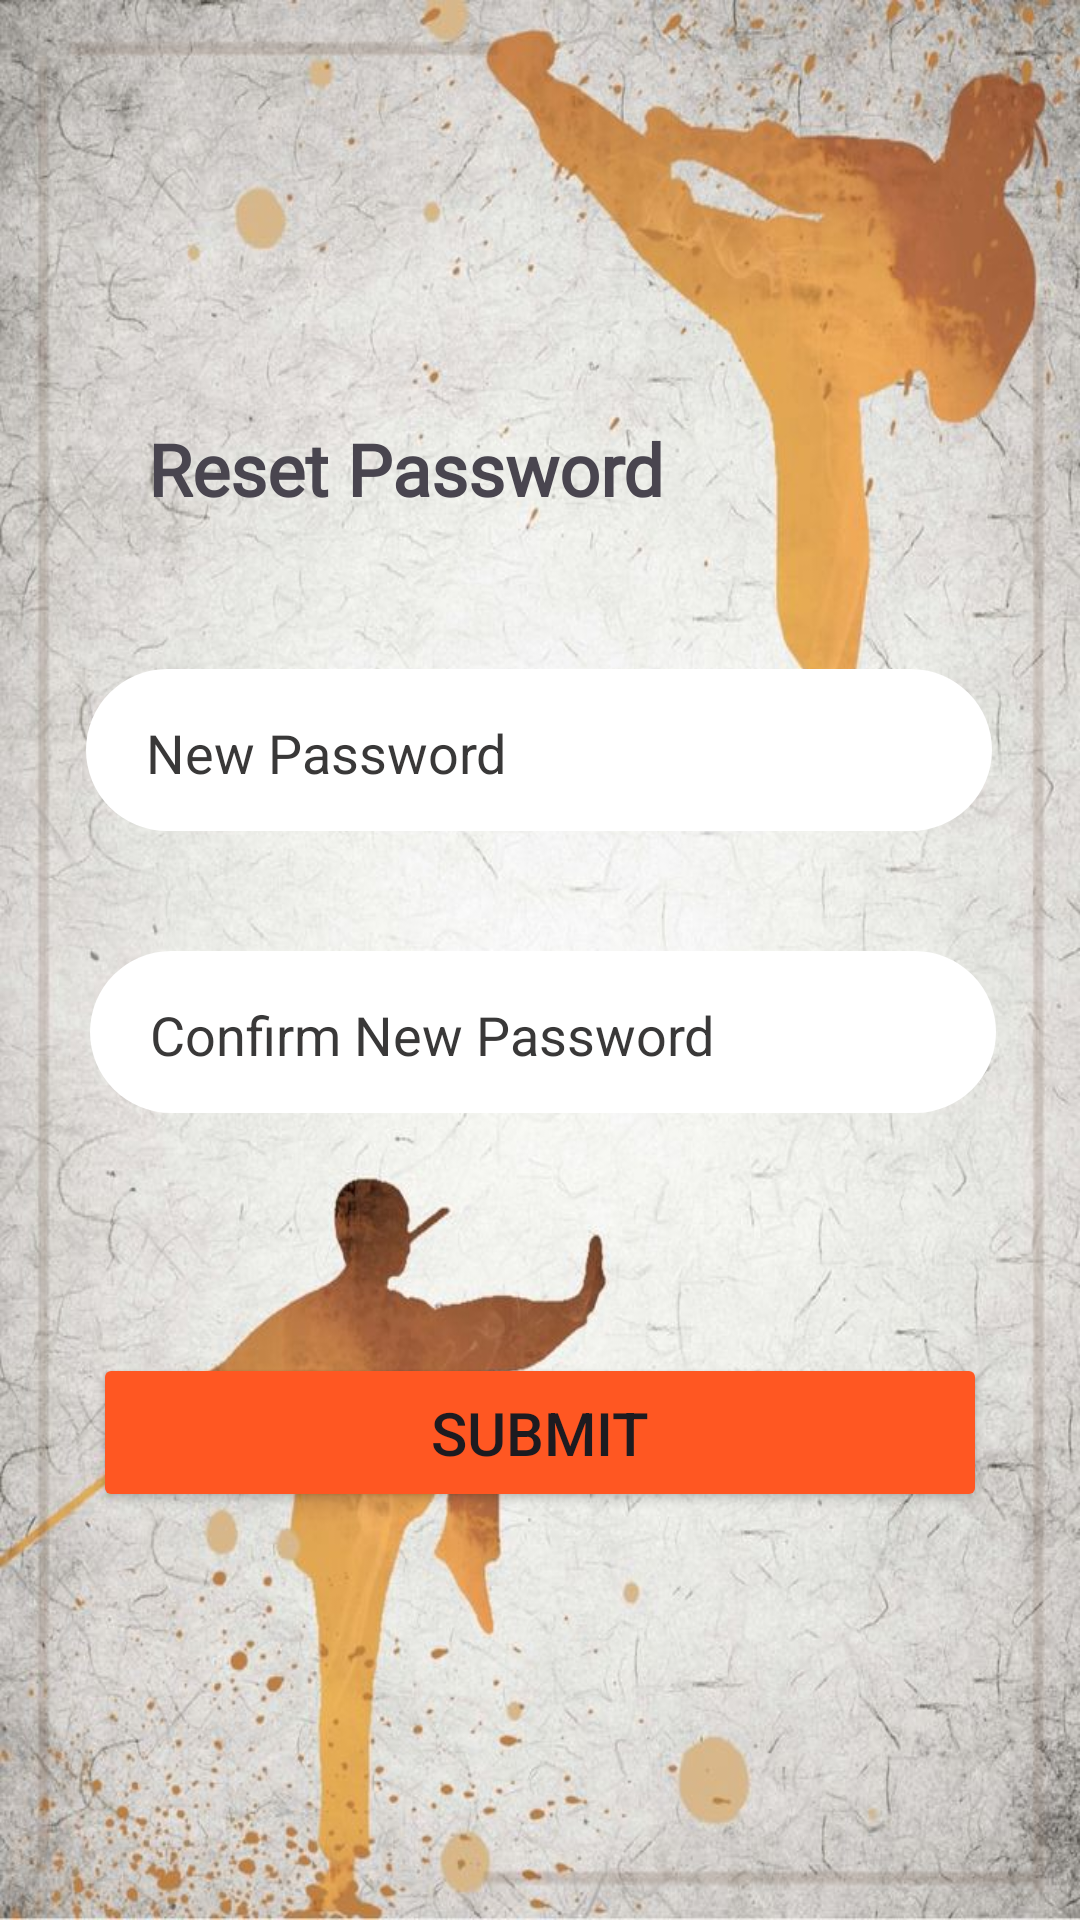

Reconstruct the res/layout file that produces this screen, plus the resources it refers to.
<!-- AndroidManifest.xml: application theme Theme.FinalProject -->
<!-- res/layout/activity_reset_password.xml -->
<?xml version="1.0" encoding="utf-8"?>
<androidx.constraintlayout.widget.ConstraintLayout xmlns:android="http://schemas.android.com/apk/res/android"
    xmlns:app="http://schemas.android.com/apk/res-auto"
    xmlns:tools="http://schemas.android.com/tools"
    android:layout_width="match_parent"
    android:background="@drawable/walpaper3"
    android:layout_height="match_parent">

    <ScrollView
        android:layout_width="0dp"
        android:layout_height="0dp"
        android:fillViewport="true"
        app:layout_constraintTop_toTopOf="parent"
        app:layout_constraintBottom_toBottomOf="parent"
        app:layout_constraintStart_toStartOf="parent"
        app:layout_constraintEnd_toEndOf="parent">

        <androidx.constraintlayout.widget.ConstraintLayout
            android:layout_width="match_parent"
            android:layout_height="wrap_content">

            <TextView
                android:id="@+id/textView2"
                android:layout_width="192dp"
                android:layout_height="43dp"
                android:layout_marginTop="140dp"
                android:fontFamily="@font/roboto_bold"
                android:text="Reset Password"
                android:textAlignment="center"
                android:textSize="24sp"
                android:textStyle="bold"
                app:layout_constraintEnd_toEndOf="parent"
                app:layout_constraintHorizontal_bias="0.233"
                app:layout_constraintStart_toStartOf="parent"
                app:layout_constraintTop_toTopOf="parent" />

            <EditText
                android:id="@+id/editTextTextPassword"
                android:layout_width="302dp"
                android:layout_height="54dp"
                android:layout_marginTop="40dp"
                android:background="@drawable/input_background"
                android:textColorHint="#393838"
                android:ems="10"
                android:hint="Confirm New Password"
                android:inputType="textPassword"
                app:layout_constraintEnd_toEndOf="parent"
                app:layout_constraintHorizontal_bias="0.515"
                app:layout_constraintStart_toStartOf="parent"
                app:layout_constraintTop_toBottomOf="@+id/editTextTextPassword2" />

            <EditText
                android:id="@+id/editTextTextPassword2"
                android:layout_width="302dp"
                android:layout_height="54dp"
                android:layout_marginTop="40dp"
                android:background="@drawable/input_background"
                android:textColorHint="#393838"
                android:ems="10"
                android:hint="New Password"
                android:inputType="textPassword"
                app:layout_constraintEnd_toEndOf="parent"
                app:layout_constraintHorizontal_bias="0.497"
                app:layout_constraintStart_toStartOf="parent"
                app:layout_constraintTop_toBottomOf="@+id/textView2" />

            <Button
                android:id="@+id/button"
                android:layout_width="298dp"
                android:layout_height="53dp"
                android:layout_marginTop="80dp"
                android:backgroundTint="@color/theme_color"
                android:text="Submit"
                android:textSize="20sp"
                app:layout_constraintBottom_toBottomOf="parent"
                app:layout_constraintEnd_toEndOf="parent"
                app:layout_constraintHorizontal_bias="0.498"
                app:layout_constraintStart_toStartOf="parent"
                app:layout_constraintTop_toBottomOf="@+id/editTextTextPassword"
                app:layout_constraintVertical_bias="0.0" />
        </androidx.constraintlayout.widget.ConstraintLayout>
    </ScrollView>
</androidx.constraintlayout.widget.ConstraintLayout>
<!-- resources referenced by this layout -->
<resources>
  <color name="theme_color">#FFFF5722</color>
  <!-- drawable input_background (drawable) -->
  <?xml version="1.0" encoding="utf-8"?>
  <layer-list xmlns:android="http://schemas.android.com/apk/res/android">
      
      <item>
          <shape android:shape="rectangle">
              <solid android:color="#FFFFFF"/> 
              <size android:height="1dp"/> 
              <corners android:radius="30dp"/> 
              <padding android:left="20dp" android:top="0dp" android:right="10dp" android:bottom="-2dp"/> 
          </shape>
      </item>
      
      <item android:bottom="0.5dp">
          <shape android:shape="rectangle">
              <size android:height="2dp"/>
  
          </shape>
      </item>
  </layer-list>
  <!-- drawable walpaper3: jpeg bitmap (drawable, 124671 bytes) -->
  <style name="Theme.FinalProject" parent="Base.Theme.FinalProject" />
  <style name="Base.Theme.FinalProject" parent="Theme.Material3.Light.NoActionBar">
          
          
      </style>
</resources>
